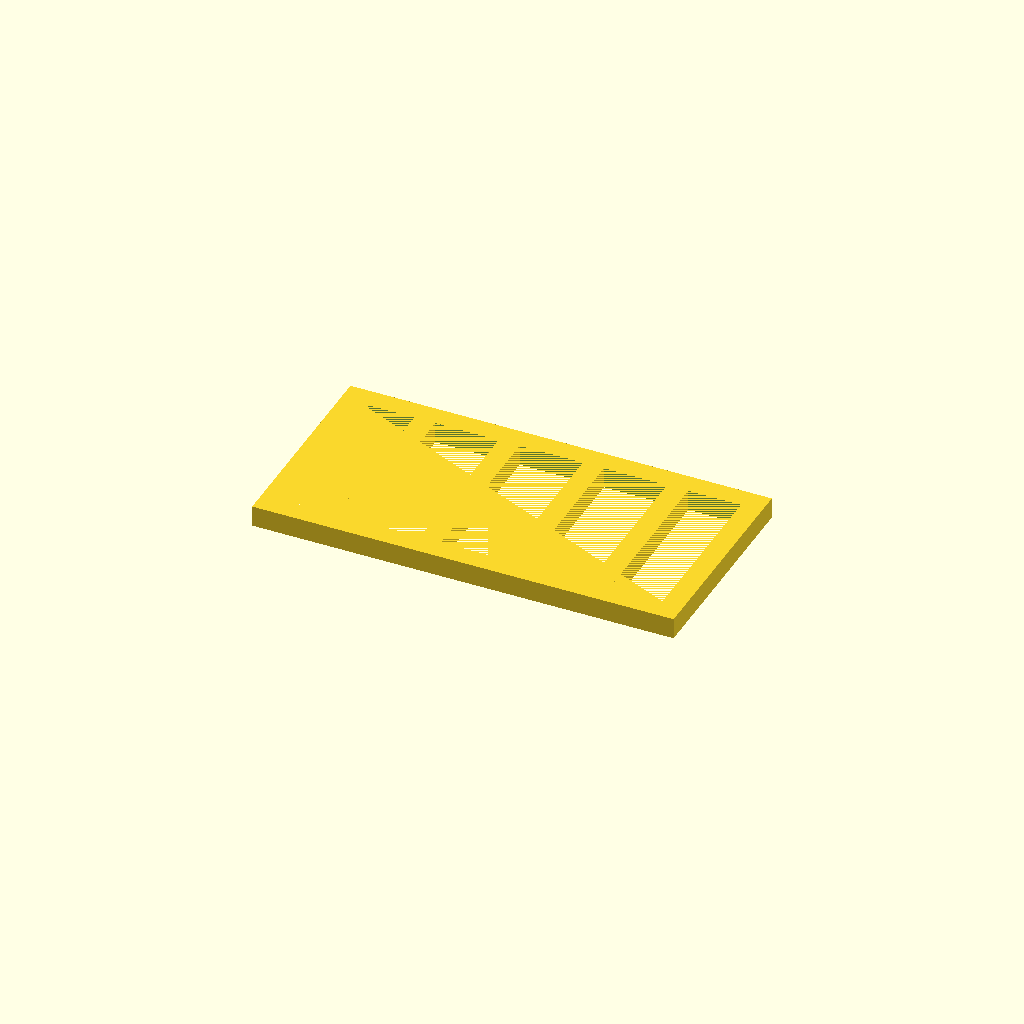
Cell 1 — every parameter at its default value.
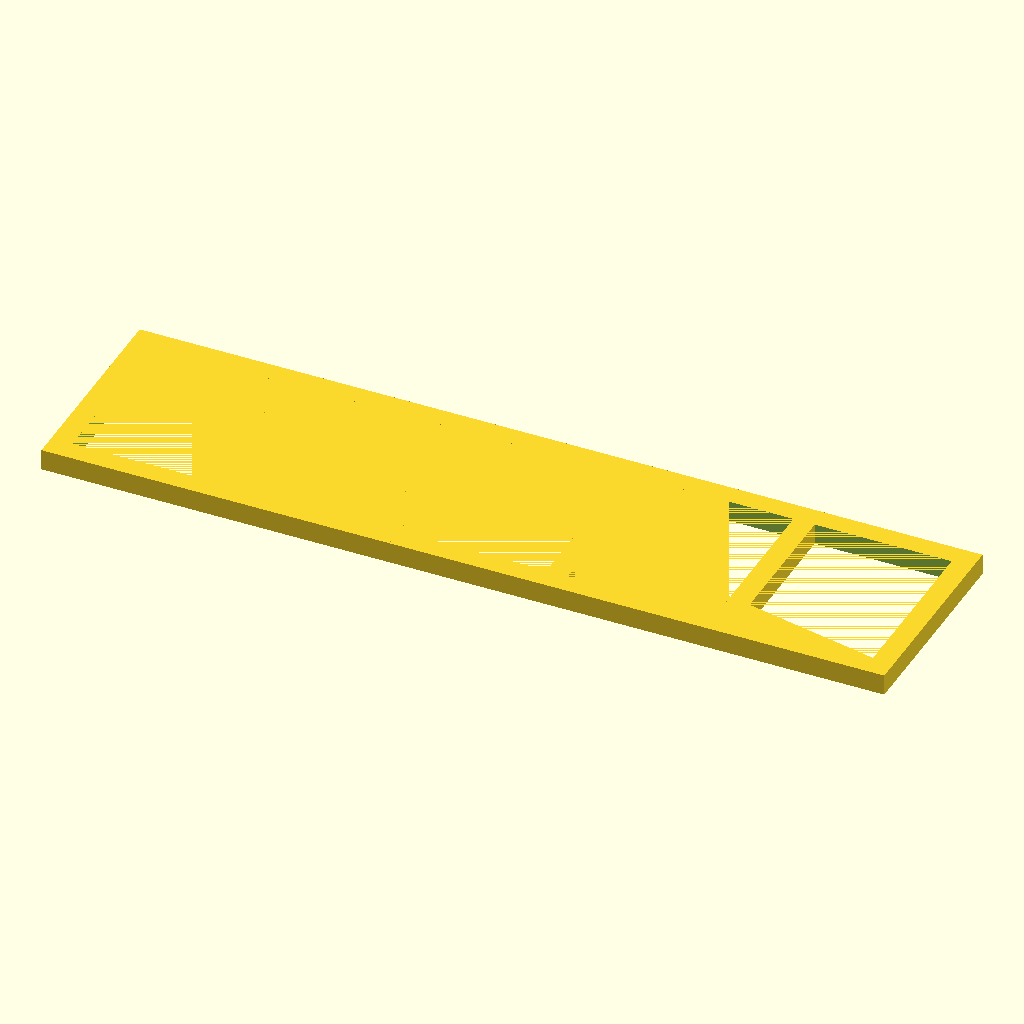
Cell 2 — frame_length set to 200, the other parameters unchanged.
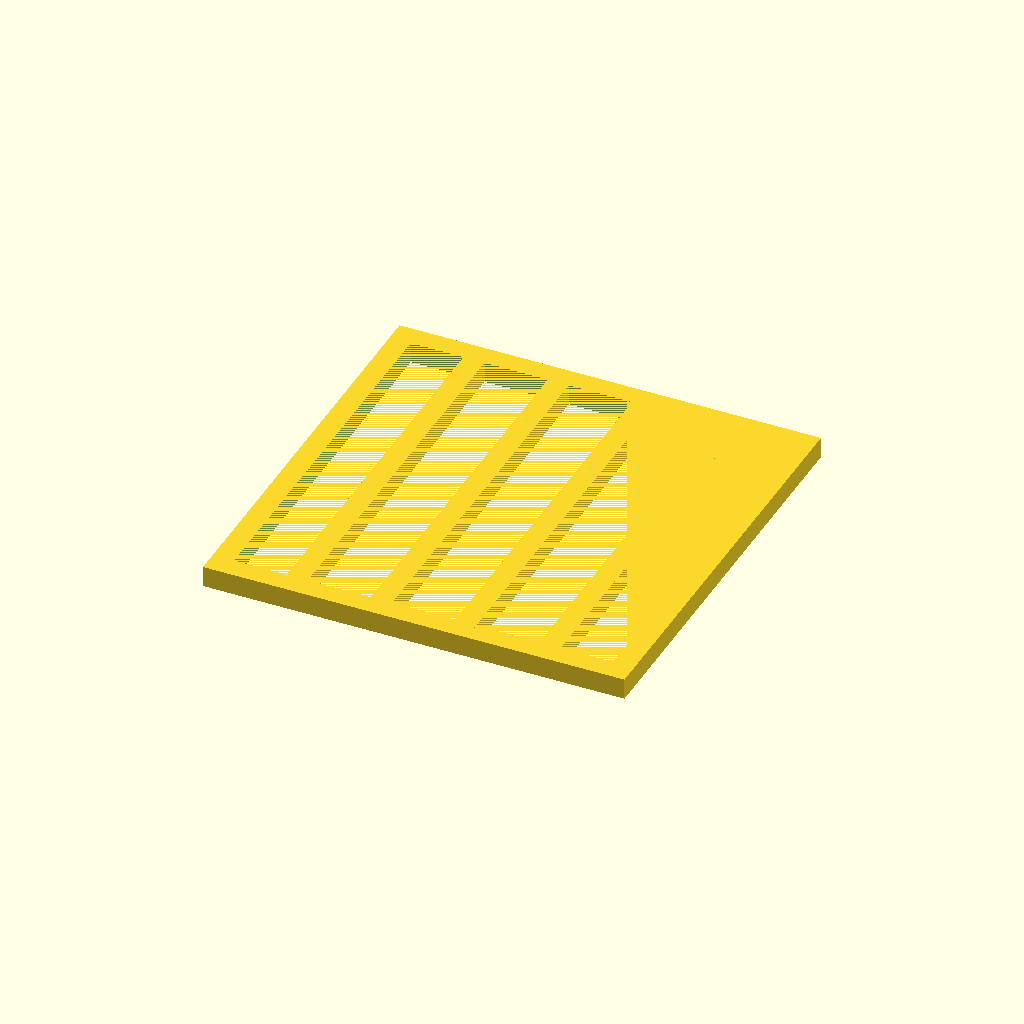
Cell 3 — frame_width set to 100, the other parameters unchanged.
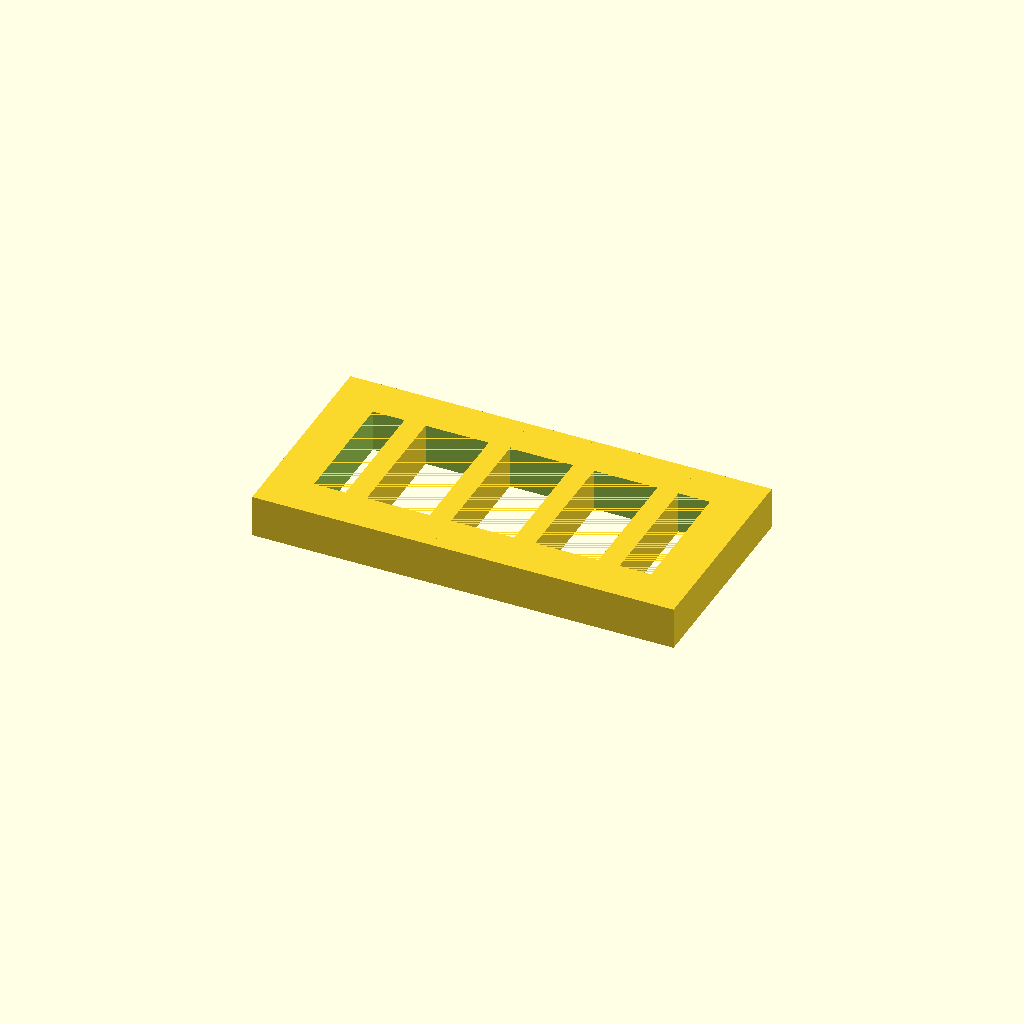
Cell 4: the same model with frame_thickness = 10.
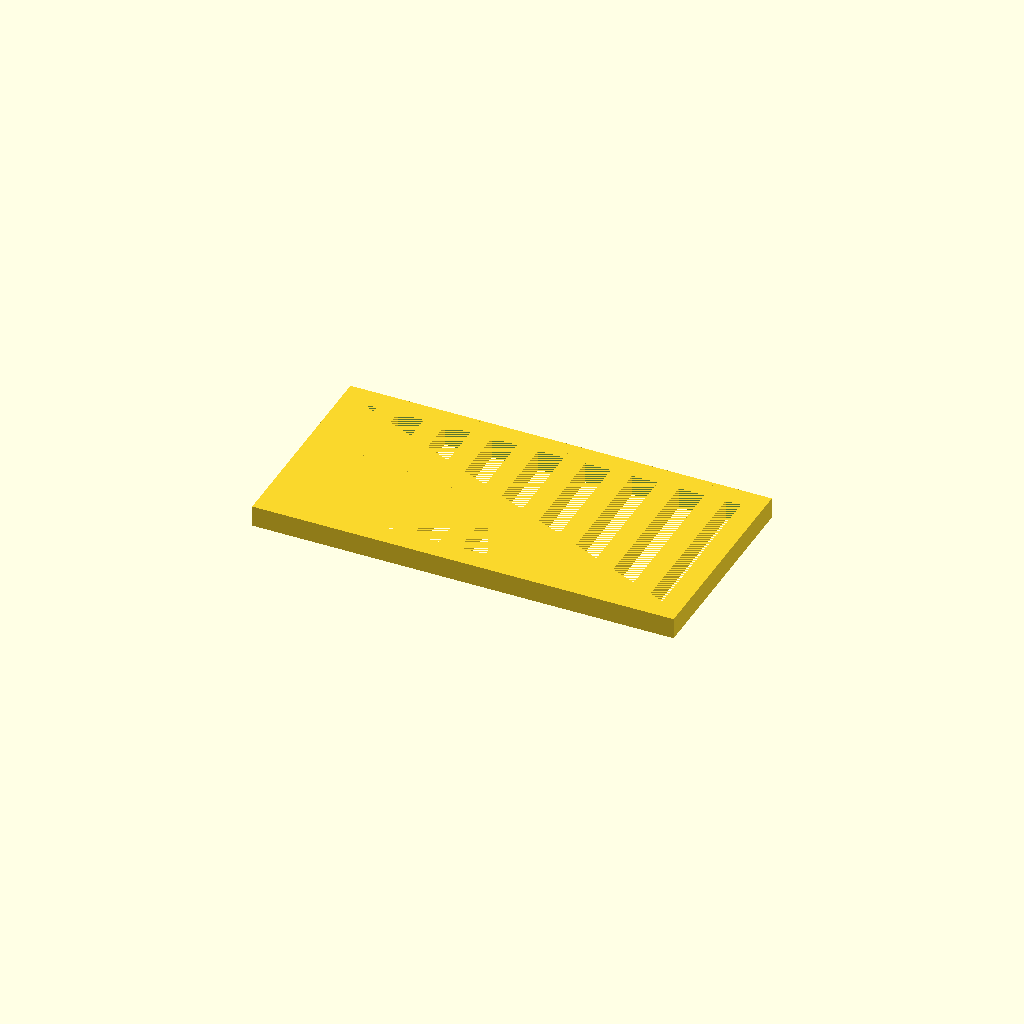
Cell 5 — division_count set to 8, the other parameters unchanged.
One fixed orthographic camera (rotation 55°, 0°, 25°; colour scheme Cornfield) for every cell.
Source of the model, deepcad_8037/0089/00893996/output_2/00893996.scad:
// Parameters for the rectangular frame
frame_length = 100;  // Length of the outer rectangle
frame_width = 50;    // Width of the outer rectangle
frame_thickness = 5; // Thickness of the frame
division_count = 4;  // Number of internal divisions (modified to create 5 openings)
division_thickness = 5; // Thickness of the internal divisions

module rectangular_frame() {
    // Outer frame
    difference() {
        // Outer rectangle
        cube([frame_length, frame_width, frame_thickness], center = true);
        
        // Hollow inner rectangle
        translate([0, 0, -0.1]) // Slightly offset to ensure proper subtraction
        cube([frame_length - 2 * frame_thickness, frame_width - 2 * frame_thickness, frame_thickness + 0.2], center = true);
    }
    
    // Internal divisions
    for (i = [1:division_count]) {
        translate([-(frame_length / 2) + (i * (frame_length / (division_count + 1))), 0, 0])
        cube([division_thickness, frame_width, frame_thickness], center = true);
    }
}

// Render the rectangular frame
rectangular_frame();
Parameter table extracted from the source (name, type, default, range or options):
frame_length: number, default 100
frame_width: number, default 50
frame_thickness: number, default 5
division_count: number, default 4
division_thickness: number, default 5
